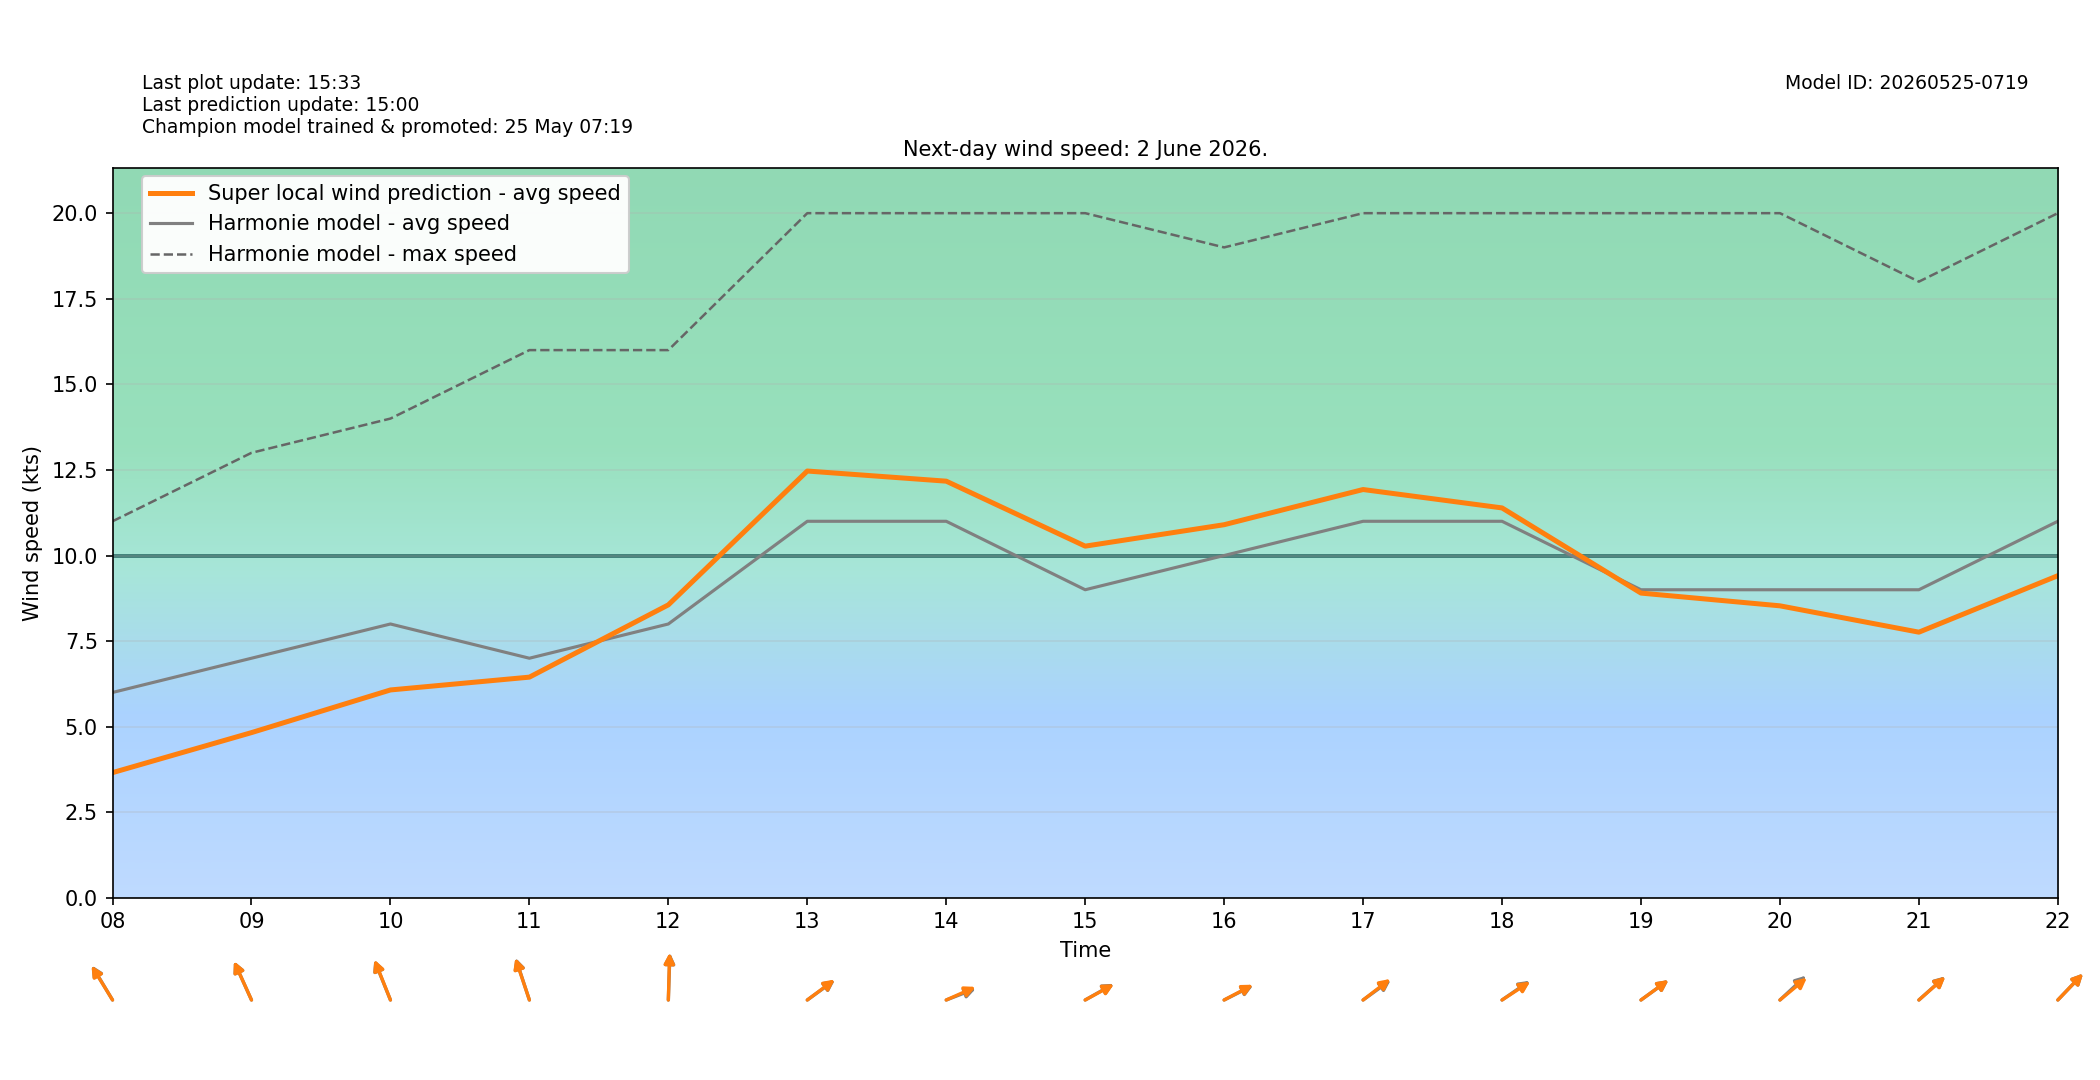

Data behind this chart, as committed beside it:
target_time_utc, target_time_local, hour_utc, hour_local, forecast_wind_speed, forecast_wind_min, forecast_wind_max, lstm_pred_wind_speed, delta_speed_lstm_minus_forecast, forecast_wind_dir_deg, lstm_pred_wind_dir_deg, delta_dir_lstm_minus_forecast
2026-06-01T22:00:00Z, 2026-06-02T00:00:00+0200, 22, 00, 5.0, 5.0, 9.0, 2.87, -2.13, 169.0, 170.4, 1.384
2026-06-01T23:00:00Z, 2026-06-02T01:00:00+0200, 23, 01, 5.0, 5.0, 9.0, 2.799, -2.201, 176.0, 177.1, 1.144
2026-06-02T00:00:00Z, 2026-06-02T02:00:00+0200, 00, 02, 5.0, 5.0, 9.0, 2.762, -2.238, 180.0, 181.9, 1.906
2026-06-02T01:00:00Z, 2026-06-02T03:00:00+0200, 01, 03, 5.0, 5.0, 9.0, 2.699, -2.301, 174.0, 174.7, 0.6631
2026-06-02T02:00:00Z, 2026-06-02T04:00:00+0200, 02, 04, 4.0, 4.0, 8.0, 2.314, -1.686, 175.0, 175.6, 0.5674
2026-06-02T03:00:00Z, 2026-06-02T05:00:00+0200, 03, 05, 4.0, 4.0, 8.0, 2.352, -1.648, 167.0, 165.7, -1.3
2026-06-02T04:00:00Z, 2026-06-02T06:00:00+0200, 04, 06, 3.0, 3.0, 7.0, 2.006, -0.9937, 147.0, 147.2, 0.1703
2026-06-02T05:00:00Z, 2026-06-02T07:00:00+0200, 05, 07, 6.0, 6.0, 10.0, 3.459, -2.541, 156.0, 158, 2.036
2026-06-02T06:00:00Z, 2026-06-02T08:00:00+0200, 06, 08, 6.0, 6.0, 11.0, 3.658, -2.342, 137.0, 136.4, -0.5639
2026-06-02T07:00:00Z, 2026-06-02T09:00:00+0200, 07, 09, 7.0, 7.0, 13.0, 4.827, -2.173, 145.0, 145, -0.02553
2026-06-02T08:00:00Z, 2026-06-02T10:00:00+0200, 08, 10, 8.0, 8.0, 14.0, 6.073, -1.927, 148.0, 148.4, 0.3645
2026-06-02T09:00:00Z, 2026-06-02T11:00:00+0200, 09, 11, 7.0, 7.0, 16.0, 6.447, -0.5526, 153.0, 152.5, -0.4784
2026-06-02T10:00:00Z, 2026-06-02T12:00:00+0200, 10, 12, 8.0, 8.0, 16.0, 8.559, 0.5588, 183.0, 182.4, -0.5515
2026-06-02T11:00:00Z, 2026-06-02T13:00:00+0200, 11, 13, 11.0, 11.0, 20.0, 12.47, 1.468, 245.0, 244.4, -0.6473
2026-06-02T12:00:00Z, 2026-06-02T14:00:00+0200, 12, 14, 11.0, 11.0, 20.0, 12.17, 1.172, 256.0, 253.9, -2.079
2026-06-02T13:00:00Z, 2026-06-02T15:00:00+0200, 13, 15, 9.0, 9.0, 20.0, 10.27, 1.274, 250.0, 250.6, 0.5758
2026-06-02T14:00:00Z, 2026-06-02T16:00:00+0200, 14, 16, 10.0, 10.0, 19.0, 10.9, 0.9001, 252.0, 251.1, -0.8513
2026-06-02T15:00:00Z, 2026-06-02T17:00:00+0200, 15, 17, 11.0, 11.0, 20.0, 11.93, 0.9278, 245.0, 243.6, -1.441
2026-06-02T16:00:00Z, 2026-06-02T18:00:00+0200, 16, 18, 11.0, 11.0, 20.0, 11.39, 0.3904, 246.0, 247.2, 1.165
2026-06-02T17:00:00Z, 2026-06-02T19:00:00+0200, 17, 19, 9.0, 9.0, 20.0, 8.903, -0.09731, 245.0, 245, -0.04851
2026-06-02T18:00:00Z, 2026-06-02T20:00:00+0200, 18, 20, 9.0, 9.0, 20.0, 8.531, -0.4693, 239.0, 241.9, 2.941
2026-06-02T19:00:00Z, 2026-06-02T21:00:00+0200, 19, 21, 9.0, 9.0, 18.0, 7.761, -1.239, 240.0, 240.4, 0.4439
2026-06-02T20:00:00Z, 2026-06-02T22:00:00+0200, 20, 22, 11.0, 11.0, 20.0, 9.411, -1.589, 236.0, 236, 0.00386
2026-06-02T21:00:00Z, 2026-06-02T23:00:00+0200, 21, 23, 11.0, 11.0, 22.0, 9.155, -1.845, 247.0, 248.9, 1.91
